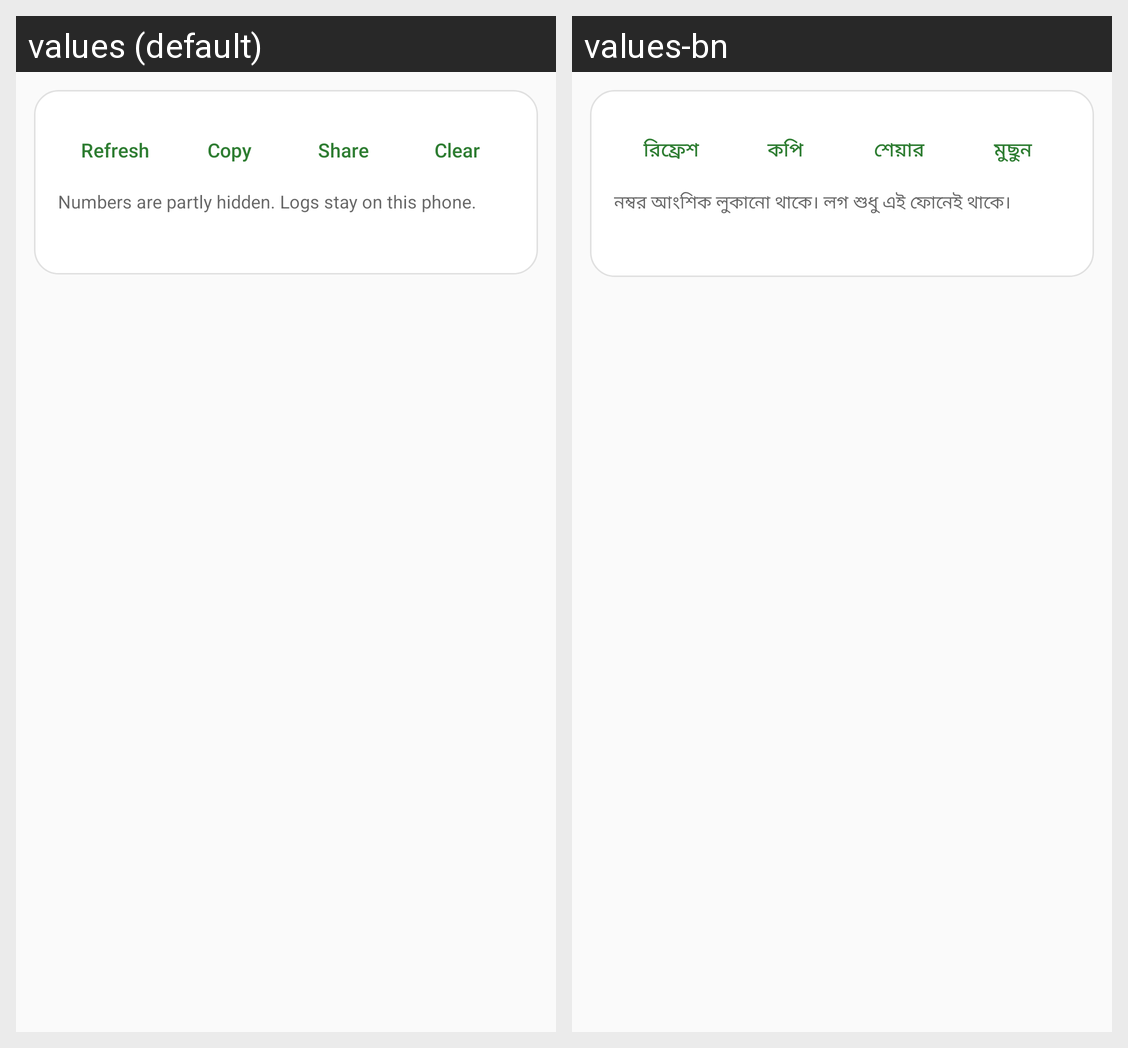

The Android screen above is rendered under two locales of the same app. Produce the string resources it draws, with the default and per-locale values.
Android screen res/layout/settings_logs.xml rendered under 2 locales, left to right: values (default), values-bn. Device: Nexus 5 (rendered at 1080×1920; each locale shown at half size, 540×960, under a caption strip naming it); theme Theme.SoftDial.
Strings drawn on this screen, with the default value and each locale's value (text and hints the layout hard-codes, and strings that could not be matched under every locale, appear in the picture but are not listed):

logs_refresh
  values: Refresh
  values-bn: রিফ্রেশ

logs_copy
  values: Copy
  values-bn: কপি

logs_share
  values: Share
  values-bn: শেয়ার

logs_clear
  values: Clear
  values-bn: মুছুন

logs_note
  values: Numbers are partly hidden. Logs stay on this phone.
  values-bn: নম্বর আংশিক লুকানো থাকে। লগ শুধু এই ফোনেই থাকে।
